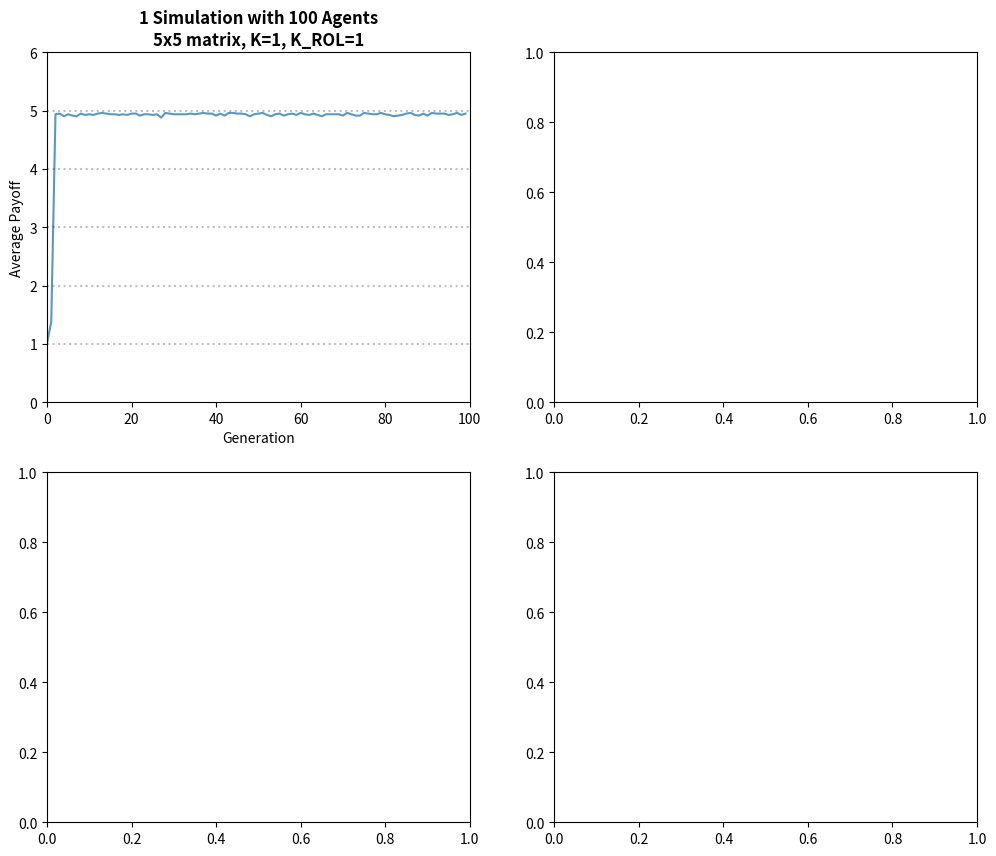

Here is the Python script that generated this plot: (Note: this script raises an exception after producing the figure.)
import sys
import os

import numpy as np
import numpy.random as r

import matplotlib as mpl
mpl.use('Agg')

import matplotlib.pyplot as plt


N_TRY = 1
N_GEN = 100
N_POP = 100
N_OBJ = 5
N_SIG = 5


def making_f(A):
    F = np.zeros(N_POP)
    for i in range(N_POP):
        fitness = 0.0

        for u in range(N_POP):
            if i == u:
                continue
            P1 = A[i] / A[i].sum(1).reshape(N_OBJ, 1)
            Q1 = A[i] / A[i].sum(0)
            P2 = A[u] / A[u].sum(1).reshape(N_OBJ, 1)
            Q2 = A[u] / A[u].sum(0)

            fitness += (P1 * Q2 + P2 * Q1).sum() * 0.5

        F[i] = fitness / (N_POP - 1)

    return F


def choosing(A, F, k):
    chosen = np.zeros((k, N_OBJ, N_SIG), 'int')
    new_f = np.zeros(k)
    f = list(F)

    if k == 1:
        i = f.index(max(f))
        A[0:N_POP] = A[i]
        F[0:N_POP] = F[i]

        return A, F

    for n in range(k):
        i = f.index(max(f))
        chosen[n] = A[i]
        new_f[n] = f[i]
        f[i] = 0.0

    for n in range(N_POP):
        new_f = np.float_(new_f) / (new_f.sum())
        chosen = r.choice(np.arange(k), N_POP, p=new_f)
        A = A[chosen]
        F = F[chosen]

    return A, F


def teaching(A, k, eps=1e-3):
    new = eps * np.ones((N_POP, N_OBJ, N_SIG))

    for n in range(N_POP):
        for i in range(N_OBJ):
            p_wrd = A[n][i] / A[n][i].sum()
            js = r.choice(np.arange(N_OBJ), k, p=p_wrd)

            for j in js:
                new[n][i][j] += 1

    return new


def simulate(gen, pop, size, k, k_rol):
    A = np.random.random((pop, size[0], size[1]))
    pts = []

    for g in range(gen):
        if g % 10 == 0:
            print('\t[%2d] ' % (g + 1), end='')

        F = making_f(A)  # fitness
        A, F = (choosing(A, F, k_rol))
        A = teaching(A, k)  # next generation

        pts.append(F.sum() / N_POP)

        print('%.3f' % pts[-1], end='')
        if g % 10 == 9:
            print()
        elif g % 5 == 4:
            print('   ', end='')
        else:
            print(' ', end='')

    return pts


def draw_simulated_graph(ax, rep, gen, agent, size, k, k_rol):

    for tr in range(rep):
        print('[TRIAL %d]' % (tr + 1))
        pts = simulate(gen, agent, size, k, k_rol)
        ax.plot(pts, ls='-', alpha=.75)

    for h in range(1, min(size) + 1):
        ax.axhline(h, ls='dotted', c='k', alpha=0.25)

    title = '%d Simulation' % rep + ('s' if rep > 1 else "") + \
            ' with %d Agent' % agent + ('s' if agent > 1 else "")
    option = '%dx%d matrix, K=%d, K_ROL=%d' % (size[0], size[1], k, k_rol)

    ax.set_title(title + '\n' + option, fontweight='bold')
    ax.set_xlabel('Generation')
    ax.set_ylabel('Average Payoff')
    ax.axis([0, gen, 0, min(size) + 1])


if __name__ == '__main__':
    fig, axes = plt.subplots(nrows=2, ncols=2)
    fig.set_size_inches(12, 10)

    for i, ax in zip([1, 4, 7, 10], axes.flat):
        print('[K=%d, K_ROL=%d]' % (i, i))
        draw_simulated_graph(ax, N_TRY, N_GEN, N_POP, (N_OBJ, N_SIG), i, i)
